Run: headless pygame with SDL's dummy video driver; simulated clock (each Clock.tick advances the game by its frame time, no real sleeping); random seed 0; keys injected as events and as key.get_pressed() state; mouse plan: one left click at the window centre at the start of phase 2, then a move to the lower-right quarter at the start of phase 3.
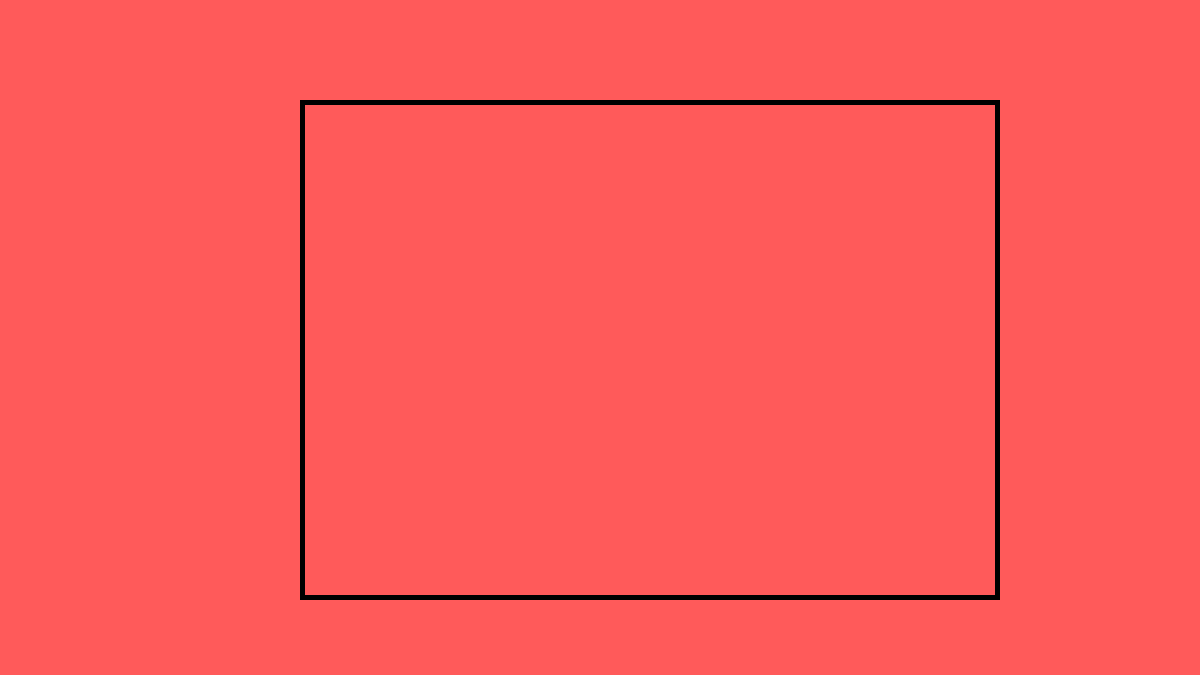
Frame 1 of 4 · flips 1–60 · no input
Frame 2 of 4 · flips 61–180 · clicked the window centre · tapped SPACE, RETURN · held RIGHT (→), D · screen unchanged from frame 1, image omitted
Frame 3 of 4 · flips 181–300 · moved the mouse to the lower-right quarter · held DOWN (↓), S · screen unchanged from frame 2, image omitted
Frame 4 of 4 · flips 301–420 · held LEFT (←), A, UP (↑), W · screen unchanged from frame 3, image omitted

The pygame program that drew these frames:

from pygame import *
#use for color highlighter and eraser
polylist=[]
screen = display.set_mode((1200,675))
screen.fill((255,90,90))
tool='polygon'
canvasRect=Rect(300,100,700,500)
draw.rect(screen,(0,0,0),canvasRect,5)
size=50
def polygon(polylist):    
    draw.polygon(screen,(0,0,0),polylist)    
    
screencopy = screen.copy()
running =True
while running:
    for e in event.get():
        if e.type == QUIT:
            running = False
        if e.type==MOUSEBUTTONDOWN:
            if e.button ==3:
                polygon(polylist)            
                polylist=[]
    mb = mouse.get_pressed()    
    mx,my = mouse.get_pos()  
    if mb[0]==1:
        if tool!='polygon':
            polylist=[]
        if tool=='polygon':
            polylist.append((mx,my))
    
        
    display.flip()

quit()
